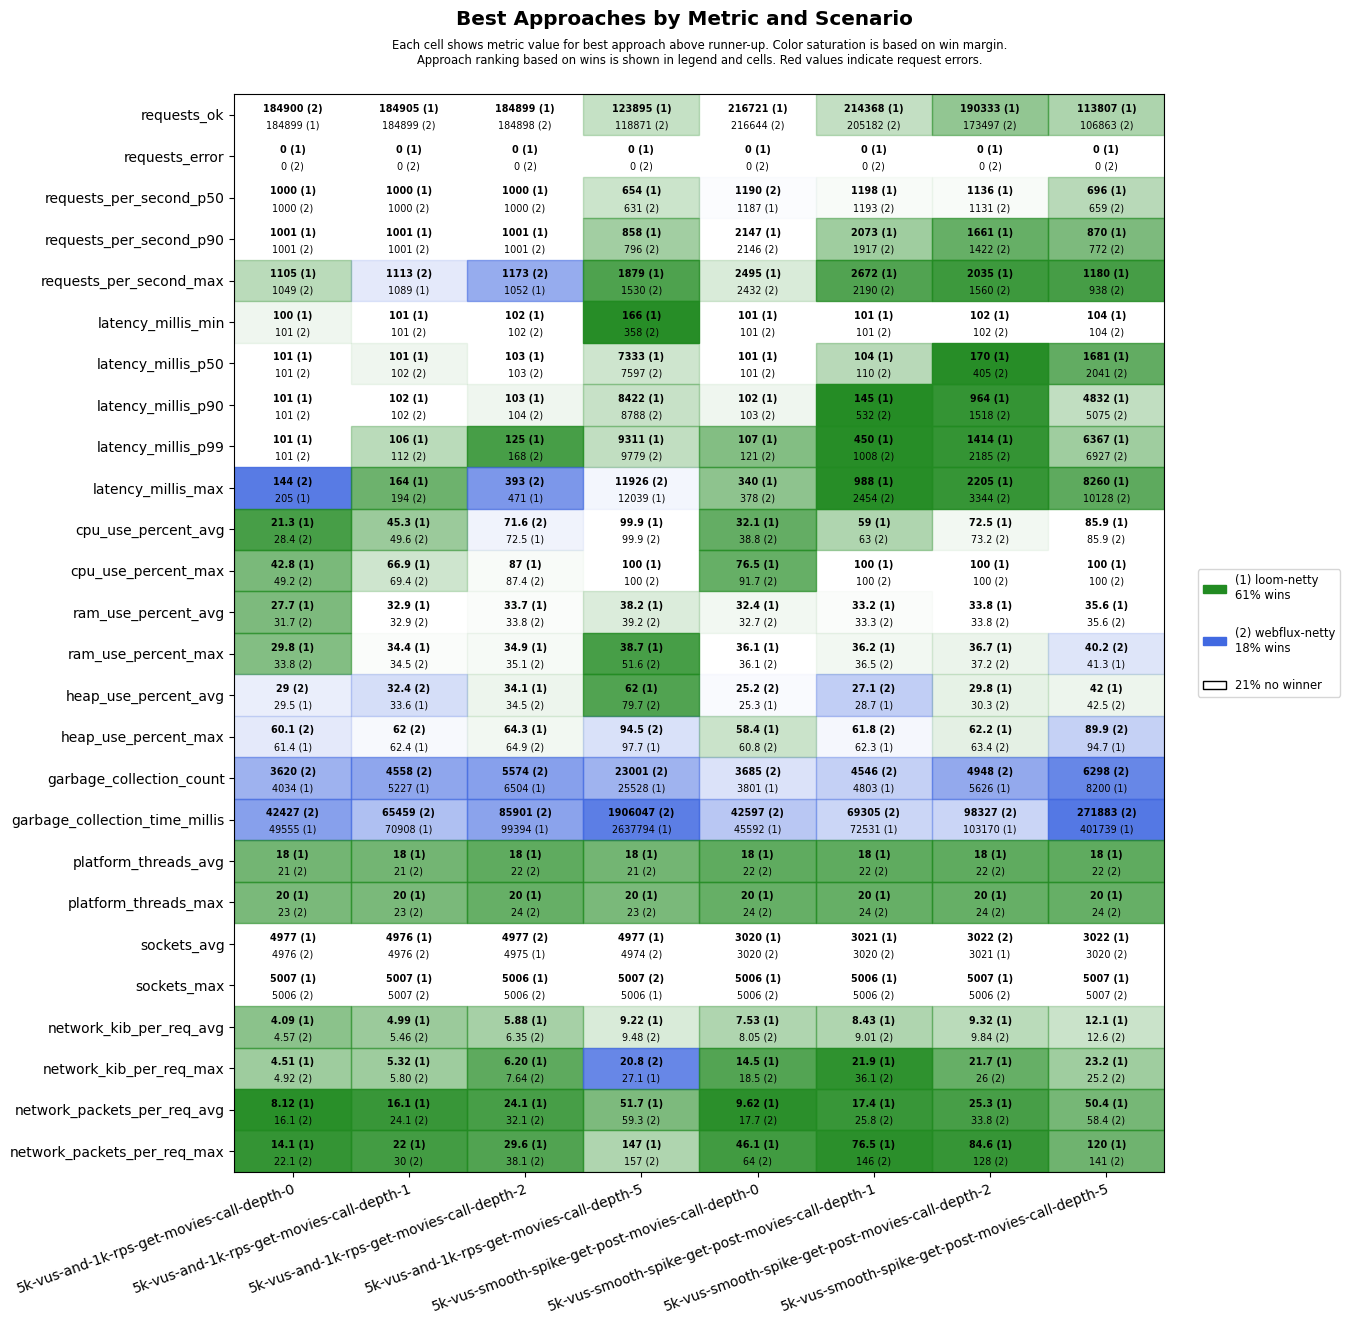

The data file committed next to this chart (first rows):
scenario, approach, requests_ok, requests_error, requests_per_second_p50, requests_per_second_p90, requests_per_second_max, latency_millis_min, latency_millis_p50, latency_millis_p90, latency_millis_p99, latency_millis_max, cpu_use_percent_avg, cpu_use_percent_max, ram_use_percent_avg, ram_use_percent_max, heap_use_percent_avg, heap_use_percent_max, garbage_collection_count, garbage_collection_time_millis, platform_threads_avg, platform_threads_max, sockets_avg, sockets_max
5k-vus-and-1k-rps-get-movies-call-depth-…, loom-netty, 184899, 0, 1000, 1001, 1105, 100, 101, 101, 101, 205, 21.3, 42.8, 27.7, 29.8, 29.5, 61.4, 4034, 49555, 18, 20, 4977, 5007
5k-vus-and-1k-rps-get-movies-call-depth-…, webflux-netty, 184900, 0, 1000, 1001, 1049, 101, 101, 101, 101, 144, 28.4, 49.2, 31.7, 33.8, 29.0, 60.1, 3620, 42427, 21, 23, 4976, 5006
5k-vus-and-1k-rps-get-movies-call-depth-…, loom-netty, 184905, 0, 1000, 1001, 1089, 101, 101, 102, 106, 164, 45.3, 66.9, 32.9, 34.4, 33.6, 62.4, 5227, 70908, 18, 20, 4976, 5007
5k-vus-and-1k-rps-get-movies-call-depth-…, webflux-netty, 184899, 0, 1000, 1001, 1113, 101, 102, 102, 112, 194, 49.6, 69.4, 32.9, 34.5, 32.4, 62.0, 4558, 65459, 21, 23, 4976, 5007
5k-vus-and-1k-rps-get-movies-call-depth-…, loom-netty, 184899, 0, 1000, 1001, 1052, 102, 103, 103, 125, 471, 72.5, 87.0, 33.7, 34.9, 34.1, 64.3, 6504, 99394, 18, 20, 4975, 5006
5k-vus-and-1k-rps-get-movies-call-depth-…, webflux-netty, 184898, 0, 1000, 1001, 1173, 102, 103, 104, 168, 393, 71.6, 87.4, 33.8, 35.1, 34.5, 64.9, 5574, 85901, 22, 24, 4977, 5006
5k-vus-and-1k-rps-get-movies-call-depth-…, loom-netty, 123895, 0, 654, 858, 1879, 166, 7333, 8422, 9311, 12039, 99.9, 100, 38.2, 38.7, 62.0, 97.7, 25528, 2637794, 18, 20, 4977, 5006
5k-vus-and-1k-rps-get-movies-call-depth-…, webflux-netty, 118871, 0, 631, 796, 1530, 358, 7597, 8788, 9779, 11926, 99.9, 100, 39.2, 51.6, 79.7, 94.5, 23001, 1906047, 21, 23, 4974, 5007
5k-vus-smooth-spike-get-post-movies-call…, loom-netty, 216721, 0, 1187, 2147, 2495, 101, 101, 102, 107, 340, 32.1, 76.5, 32.4, 36.1, 25.3, 58.4, 3801, 45592, 18, 20, 3020, 5006
5k-vus-smooth-spike-get-post-movies-call…, webflux-netty, 216644, 0, 1190, 2146, 2432, 101, 101, 103, 121, 378, 38.8, 91.7, 32.7, 36.1, 25.2, 60.8, 3685, 42597, 22, 24, 3020, 5006
5k-vus-smooth-spike-get-post-movies-call…, loom-netty, 214368, 0, 1198, 2073, 2672, 101, 104, 145, 450, 988, 59.0, 100, 33.2, 36.2, 28.7, 62.3, 4803, 72531, 18, 20, 3021, 5006
5k-vus-smooth-spike-get-post-movies-call…, webflux-netty, 205182, 0, 1193, 1917, 2190, 101, 110, 532, 1008, 2454, 63.0, 100, 33.3, 36.5, 27.1, 61.8, 4546, 69305, 22, 24, 3020, 5006
5k-vus-smooth-spike-get-post-movies-call…, loom-netty, 190333, 0, 1136, 1661, 2035, 102, 170, 964, 1414, 2205, 72.5, 100, 33.8, 36.7, 29.8, 62.2, 5626, 103170, 18, 20, 3021, 5007
5k-vus-smooth-spike-get-post-movies-call…, webflux-netty, 173497, 0, 1131, 1422, 1560, 102, 405, 1518, 2185, 3344, 73.2, 100, 33.8, 37.2, 30.3, 63.4, 4948, 98327, 22, 24, 3022, 5006
5k-vus-smooth-spike-get-post-movies-call…, loom-netty, 113807, 0, 696, 870, 1180, 104, 1681, 4832, 6367, 8260, 85.9, 100, 35.6, 41.3, 42.0, 94.7, 8200, 401739, 18, 20, 3022, 5007
5k-vus-smooth-spike-get-post-movies-call…, webflux-netty, 106863, 0, 659, 772, 938, 104, 2041, 5075, 6927, 10128, 85.9, 100, 35.6, 40.2, 42.5, 89.9, 6298, 271883, 22, 24, 3020, 5007
